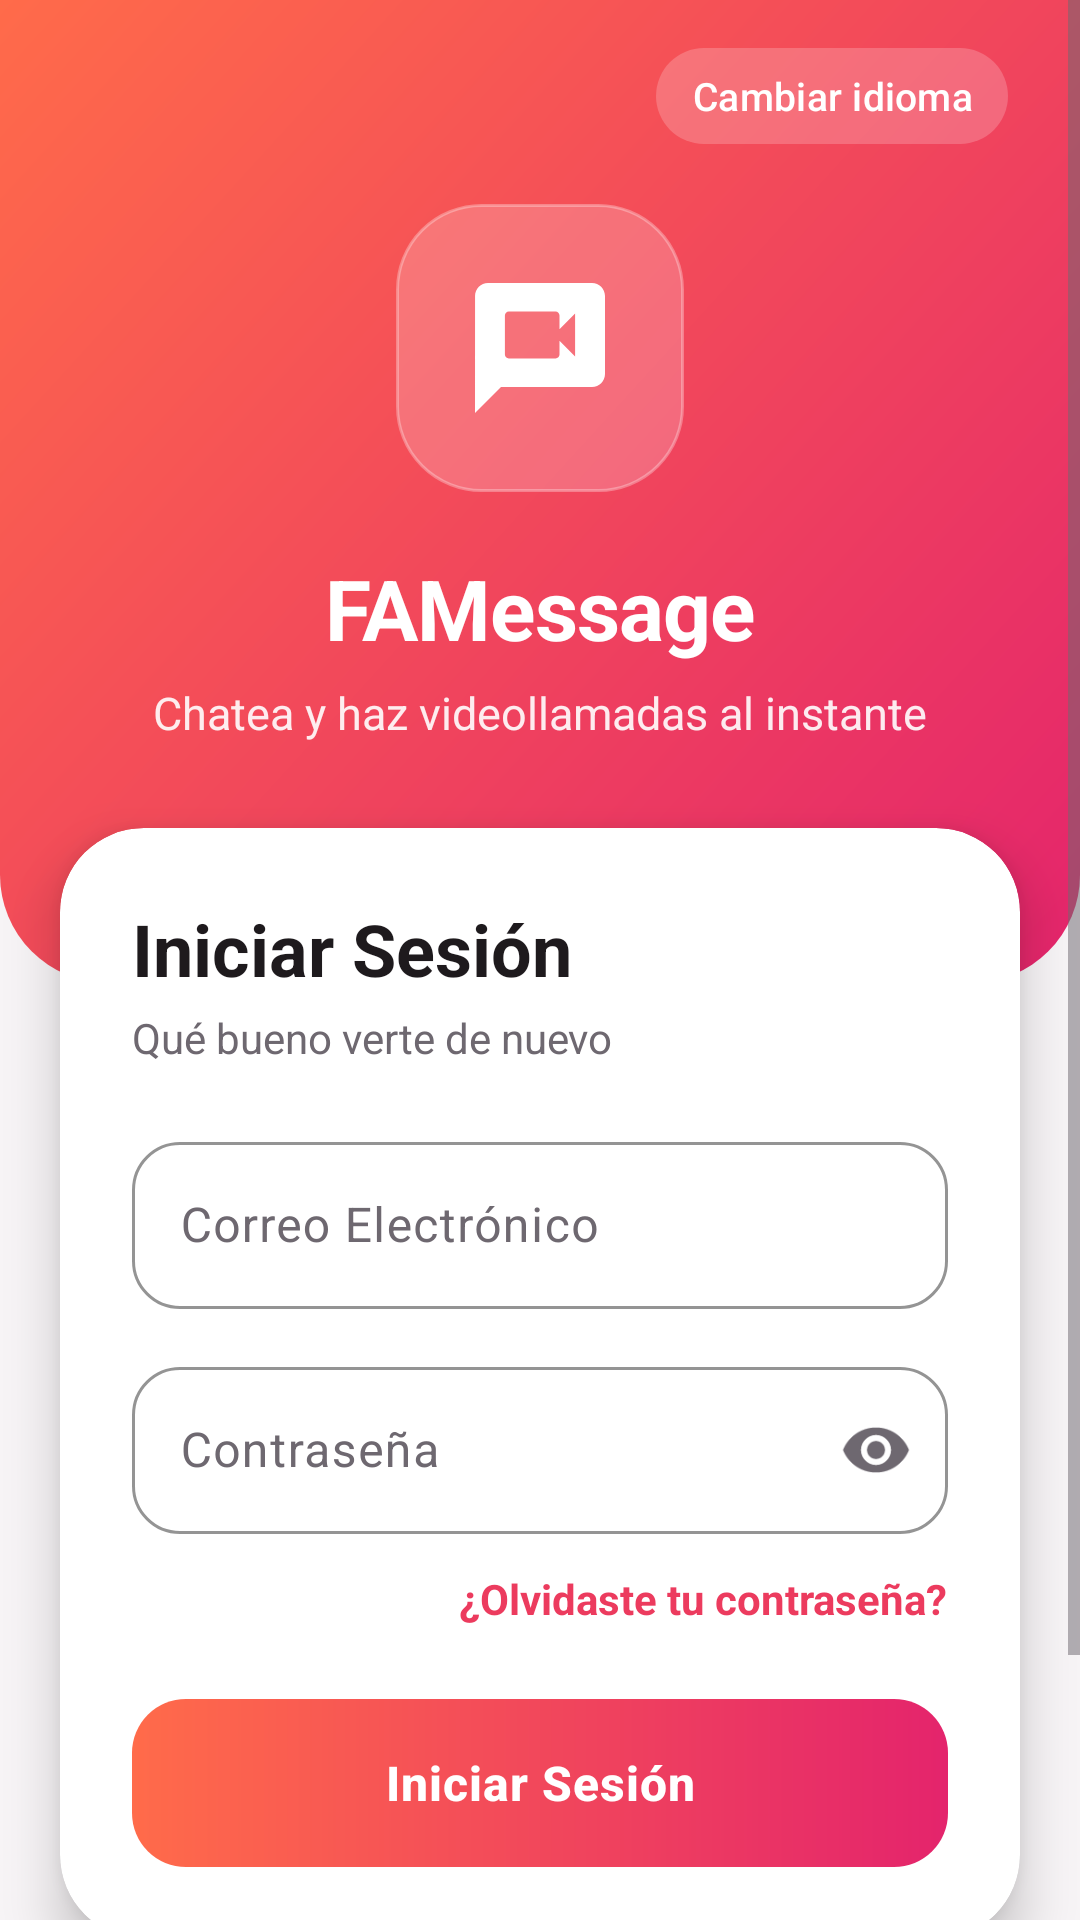

Write the Android layout XML for this screen, with the resource values it uses.
<!-- AndroidManifest.xml: application theme Theme.AppLaboratorio -->
<!-- res/layout/activity_sign_in.xml -->
<?xml version="1.0" encoding="utf-8"?>
<ScrollView xmlns:android="http://schemas.android.com/apk/res/android"
    xmlns:app="http://schemas.android.com/apk/res-auto"
    android:id="@+id/scrollRoot"
    android:layout_width="match_parent"
    android:layout_height="match_parent"
    android:background="@color/app_bg"
    android:fillViewport="true">

    <LinearLayout
        android:id="@+id/contenido"
        android:layout_width="match_parent"
        android:layout_height="wrap_content"
        android:orientation="vertical"
        android:paddingBottom="24dp">

        
        <LinearLayout
            android:id="@+id/hero"
            android:layout_width="match_parent"
            android:layout_height="wrap_content"
            android:background="@drawable/bg_hero_curved"
            android:gravity="center_horizontal"
            android:orientation="vertical"
            android:paddingStart="24dp"
            android:paddingTop="12dp"
            android:paddingEnd="24dp"
            android:paddingBottom="80dp">

            
            <com.google.android.material.button.MaterialButton
                android:id="@+id/btnChangeLanguage"
                style="@style/Widget.AppLaboratorio.Button.Glass"
                android:layout_width="wrap_content"
                android:layout_height="wrap_content"
                android:layout_gravity="end"
                android:text="@string/btn_change_language"
                app:icon="@drawable/ic_translate"
                app:iconSize="18dp" />

            <FrameLayout
                android:layout_width="96dp"
                android:layout_height="96dp"
                android:layout_marginTop="16dp"
                android:background="@drawable/bg_logo_badge">

                <ImageView
                    android:layout_width="52dp"
                    android:layout_height="52dp"
                    android:layout_gravity="center"
                    android:importantForAccessibility="no"
                    android:src="@drawable/ic_logo" />
            </FrameLayout>

            <TextView
                android:layout_width="wrap_content"
                android:layout_height="wrap_content"
                android:layout_marginTop="20dp"
                android:text="@string/app_name"
                android:textAppearance="@style/TextAppearance.AppLaboratorio.Headline"
                android:textColor="@color/on_brand" />

            <TextView
                android:layout_width="wrap_content"
                android:layout_height="wrap_content"
                android:layout_marginTop="6dp"
                android:gravity="center"
                android:text="@string/app_tagline"
                android:textColor="@color/on_brand_muted"
                android:textSize="15sp" />
        </LinearLayout>

        
        <com.google.android.material.card.MaterialCardView
            android:layout_width="match_parent"
            android:layout_height="wrap_content"
            android:layout_marginStart="20dp"
            android:layout_marginTop="-52dp"
            android:layout_marginEnd="20dp"
            app:cardBackgroundColor="@color/surface"
            app:cardCornerRadius="28dp"
            app:cardElevation="10dp"
            app:strokeWidth="0dp">

            <LinearLayout
                android:layout_width="match_parent"
                android:layout_height="wrap_content"
                android:orientation="vertical"
                android:padding="24dp">

                
                <TextView
                    android:id="@+id/tvTitle"
                    android:layout_width="wrap_content"
                    android:layout_height="wrap_content"
                    android:text="@string/sign_in_title"
                    android:textColor="@color/text_primary"
                    android:textSize="24sp"
                    android:textStyle="bold" />

                <TextView
                    android:layout_width="wrap_content"
                    android:layout_height="wrap_content"
                    android:layout_marginTop="4dp"
                    android:layout_marginBottom="20dp"
                    android:text="@string/sign_in_subtitle"
                    android:textColor="@color/text_secondary"
                    android:textSize="14sp" />

                
                <com.google.android.material.textfield.TextInputLayout
                    android:layout_width="match_parent"
                    android:layout_height="wrap_content"
                    android:layout_marginBottom="14dp"
                    android:hint="@string/hint_email"
                    app:startIconDrawable="@drawable/ic_email">

                    <com.google.android.material.textfield.TextInputEditText
                        android:id="@+id/etEmail"
                        android:layout_width="match_parent"
                        android:layout_height="wrap_content"
                        android:inputType="textEmailAddress" />
                </com.google.android.material.textfield.TextInputLayout>

                
                <com.google.android.material.textfield.TextInputLayout
                    android:layout_width="match_parent"
                    android:layout_height="wrap_content"
                    android:layout_marginBottom="4dp"
                    android:hint="@string/hint_password"
                    app:endIconMode="password_toggle"
                    app:startIconDrawable="@drawable/ic_lock">

                    <com.google.android.material.textfield.TextInputEditText
                        android:id="@+id/etPassword"
                        android:layout_width="match_parent"
                        android:layout_height="wrap_content"
                        android:inputType="textPassword" />
                </com.google.android.material.textfield.TextInputLayout>

                
                <TextView
                    android:id="@+id/tvForgotPassword"
                    android:layout_width="wrap_content"
                    android:layout_height="wrap_content"
                    android:layout_gravity="end"
                    android:layout_marginBottom="16dp"
                    android:background="?attr/selectableItemBackground"
                    android:paddingTop="8dp"
                    android:paddingBottom="8dp"
                    android:text="@string/forgot_password"
                    android:textColor="@color/brand_primary"
                    android:textSize="14sp"
                    android:textStyle="bold" />

                
                <com.google.android.material.button.MaterialButton
                    android:id="@+id/btnSignIn"
                    style="@style/Widget.AppLaboratorio.Button.Gradient"
                    android:layout_width="match_parent"
                    android:layout_height="wrap_content"
                    android:text="@string/btn_sign_in" />
            </LinearLayout>
        </com.google.android.material.card.MaterialCardView>

        
        <TextView
            android:id="@+id/tvGoToSignUp"
            android:layout_width="wrap_content"
            android:layout_height="wrap_content"
            android:layout_gravity="center_horizontal"
            android:layout_marginTop="28dp"
            android:background="?attr/selectableItemBackground"
            android:padding="12dp"
            android:text="@string/go_to_sign_up"
            android:textColor="@color/brand_primary"
            android:textSize="15sp"
            android:textStyle="bold" />

    </LinearLayout>
</ScrollView>
<!-- resources referenced by this layout -->
<resources>
  <color name="app_bg">#F7F4F6</color>
  <color name="brand_primary">#EC3B5E</color>
  <color name="on_brand">#FFFFFF</color>
  <color name="on_brand_muted">#E6FFFFFF</color>
  <color name="surface">#FFFFFF</color>
  <color name="text_primary">#1E1A1D</color>
  <color name="text_secondary">#6E6870</color>
  <!-- drawable bg_hero_curved (drawable) -->
  <?xml version="1.0" encoding="utf-8"?>
  <shape xmlns:android="http://schemas.android.com/apk/res/android"
      android:shape="rectangle">
      <gradient
          android:angle="315"
          android:startColor="@color/brand_start"
          android:endColor="@color/brand_end"
          android:type="linear" />
      <corners
          android:bottomLeftRadius="36dp"
          android:bottomRightRadius="36dp" />
  </shape>
  <!-- drawable bg_logo_badge (drawable) -->
  <?xml version="1.0" encoding="utf-8"?>
  <shape xmlns:android="http://schemas.android.com/apk/res/android"
      android:shape="rectangle">
      <solid android:color="@color/glass_white" />
      <corners android:radius="28dp" />
      <stroke android:width="1dp" android:color="#4DFFFFFF" />
  </shape>
  <string name="app_name">FAMessage</string>
  <string name="app_tagline">Chatea y haz videollamadas al instante</string>
  <string name="btn_change_language">Cambiar idioma</string>
  <string name="btn_sign_in">Iniciar Sesión</string>
  <string name="forgot_password">¿Olvidaste tu contraseña?</string>
  <string name="go_to_sign_up">¿No tienes cuenta? Regístrate</string>
  <string name="hint_email">Correo Electrónico</string>
  <string name="hint_password">Contraseña</string>
  <string name="sign_in_subtitle">Qué bueno verte de nuevo</string>
  <string name="sign_in_title">Iniciar Sesión</string>
  <style name="TextAppearance.AppLaboratorio.Headline" parent="TextAppearance.Material3.HeadlineMedium">
          <item name="android:textStyle">bold</item>
          <item name="android:letterSpacing">-0.01</item>
      </style>
  <style name="Widget.AppLaboratorio.Button.Glass" parent="Widget.Material3.Button.TextButton">
          <item name="android:textColor">@color/on_brand</item>
          <item name="backgroundTint">@color/glass_white</item>
          <item name="cornerRadius">20dp</item>
          <item name="android:textSize">13sp</item>
          <item name="android:minHeight">40dp</item>
          <item name="iconTint">@color/on_brand</item>
      </style>
  <style name="Theme.AppLaboratorio" parent="Base.Theme.AppLaboratorio" />
  <color name="brand_start">#FF6B4A</color>
  <color name="brand_end">#E4246C</color>
  <color name="glass_white">#33FFFFFF</color>
  <!-- drawable bg_button_gradient (drawable) -->
  <?xml version="1.0" encoding="utf-8"?>
  <ripple xmlns:android="http://schemas.android.com/apk/res/android"
      android:color="#33FFFFFF">
      <item>
          <shape android:shape="rectangle">
              <gradient
                  android:angle="0"
                  android:startColor="@color/brand_start"
                  android:endColor="@color/brand_end" />
              <corners android:radius="18dp" />
          </shape>
      </item>
  </ripple>
  <color name="brand_soft">#FFE4EA</color>
  <color name="brand_primary_dark">#C21D55</color>
  <color name="danger">#D93A3A</color>
  <color name="outline">#E7E1E5</color>
  <style name="Widget.AppLaboratorio.TextInput" parent="Widget.Material3.TextInputLayout.OutlinedBox">
          <item name="boxCornerRadiusTopStart">16dp</item>
          <item name="boxCornerRadiusTopEnd">16dp</item>
          <item name="boxCornerRadiusBottomStart">16dp</item>
          <item name="boxCornerRadiusBottomEnd">16dp</item>
          <item name="boxStrokeColor">@color/brand_primary</item>
          <item name="startIconTint">@color/brand_primary</item>
          <item name="hintTextColor">@color/brand_primary</item>
      </style>
</resources>
